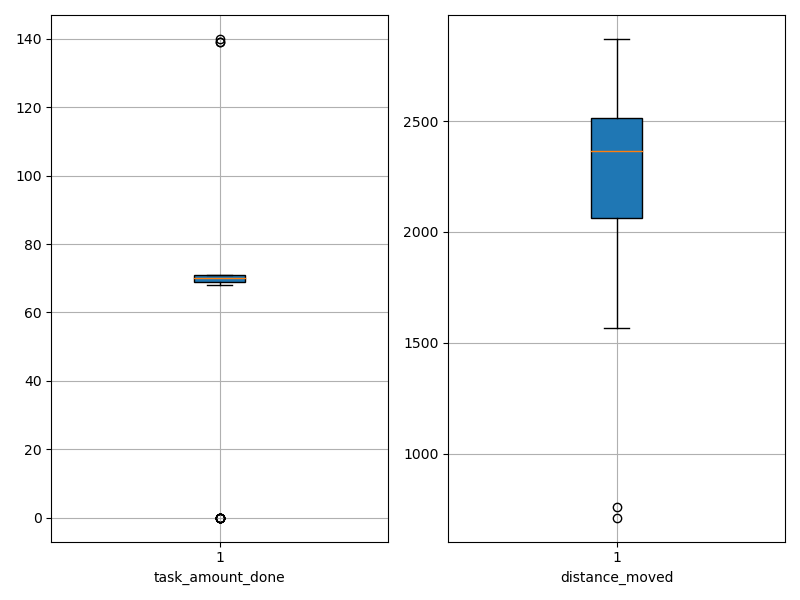

Source data for this figure (header and first rows):
agent_id, task_amount_done, distance_moved
0, 69.0, 711.4
1, 70.0, 1798
2, 70.0, 2170
3, 69.0, 1904
4, 68.0, 2172
5, 69.0, 2356
6, 68.0, 1566
7, 71.0, 2414
8, 70.0, 1895
9, 70.0, 2332
10, 69.0, 2438
11, 70.0, 2511
12, 0.0, 2850
13, 71.0, 2498
14, 70.0, 2414
15, 69.0, 1809
16, 71.0, 2361
17, 71.0, 2591
18, 71.0, 2220
19, 69.0, 1709
20, 70.0, 2604
21, 70.0, 2330
22, 70.0, 759.3
23, 71.0, 2279
24, 69.0, 2049
25, 71.0, 2370
26, 140.0, 2125
27, 71.0, 2590
28, 0.0, 2659
29, 0.0, 2862
30, 70.0, 2373
31, 70.0, 2576
32, 70.0, 2424
33, 71.0, 1820
34, 70.0, 2510
35, 0.0, 2871
36, 0.0, 2673
37, 70.0, 1843
38, 71.0, 1921
39, 0.0, 2541
40, 71.0, 2405
41, 70.0, 2368
42, 0.0, 2494
43, 70.0, 2220
44, 139.0, 2025
45, 139.0, 2052
46, 71.0, 2558
47, 71.0, 2562
48, 70.0, 2339
49, 69.0, 2310
50, 69.0, 2100
51, 71.0, 2067
52, 70.0, 2504
53, 0.0, 2860
54, 0.0, 2868
55, 71.0, 2515
56, 69.0, 2384
57, 70.0, 2366
58, 71.0, 1960
59, 70.0, 2157
